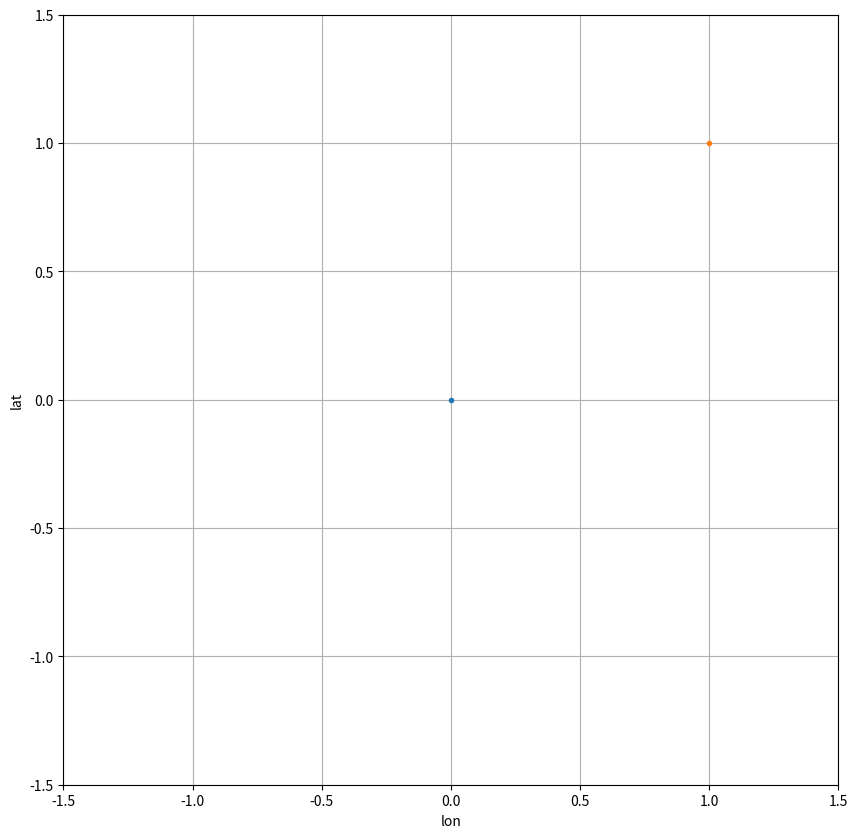

Generate this figure with matplotlib:
import numpy as np
import matplotlib.pyplot as plt
import math


# [redacted]

def flight_dir_location_match(pointA, pointB, cog, angleTolerance):
    """
    Checks, whether pointB is in the direction cog, starting from pointA, to within angleTolerance.
    :Inputs:
      - `pointA: The tuple representing the latitude/longitude for the
    first point. Latitude and longitude must be in decimal degrees
      - `pointB: The tuple representing the latitude/longitude for the
    second point. Latitude and longitude must be in decimal degrees
      - `cog: Course over ground from location pointA, decimal degrees
      - `angleTolerance: +- angleTolerance will be tolerated as a match, indecimal degrees
    :Returns:
        isMatch: True if condition is met, false otherwise

    """

    bearing = calculate_initial_compass_bearing(pointA, pointB)

    angleDiff = shortest_angle(cog, bearing)

    if abs(angleDiff) <= angleTolerance:
        isMatch = True
    else:
        isMatch = False

    return isMatch, cog, angleDiff, bearing


def calculate_initial_compass_bearing(pointA, pointB):
    """
    Calculates the bearing between two points.
    The formulae used is the following:
        θ = atan2(sin(Δlong).cos(lat2),
                  cos(lat1).sin(lat2) − sin(lat1).cos(lat2).cos(Δlong))
    :Parameters:
      - `pointA: The tuple representing the latitude/longitude for the
        first point. Latitude and longitude must be in decimal degrees
      - `pointB: The tuple representing the latitude/longitude for the
        second point. Latitude and longitude must be in decimal degrees
    :Returns:
      The bearing in degrees
    :Returns Type:
      float
    """

    # if (type(pointA) != tuple) or (type(pointB) != tuple):
    #    raise TypeError("Only tuples are supported as arguments")

    lat1 = math.radians(pointA[0])
    lat2 = math.radians(pointB[0])

    diffLong = math.radians(pointB[1] - pointA[1])

    x = math.sin(diffLong) * math.cos(lat2)
    y = math.cos(lat1) * math.sin(lat2) - (math.sin(lat1)
                                           * math.cos(lat2) * math.cos(diffLong))

    bearing = math.atan2(x, y)

    # Now we have the initial bearing but math.atan2 return values
    # from -180° to + 180° which is not what we want for a compass bearing
    # The solution is to normalize the initial bearing as shown below
    bearing = math.degrees(bearing)
    bearing = (bearing + 360) % 360

    return bearing


def shortest_angle(start, end):
    # return the shortest difference between two angles (in 0-360 degrees)
    angle = ((end - start) + 180) % 360 - 180
    return angle

if __name__ == "__main__":
    # Test
    pointA = [0, 0]  # lat, lon
    pointB = [1, 1]
    cog = 30.5
    angleTolerance = 1

    plt.subplots(1, 1, figsize=(10, 10))
    plt.subplot(1, 1, 1)
    plt.plot(pointA[1], pointA[0], '.', label='pointA')
    plt.plot(pointB[1], pointB[0], '.', label='pointB')
    plt.xlim([-1.5, 1.5])
    plt.ylim([-1.5, 1.5])
    plt.xlabel('lon')
    plt.ylabel('lat')
    plt.grid()

    flight_dir_location_match(pointA, pointB, cog, angleTolerance)